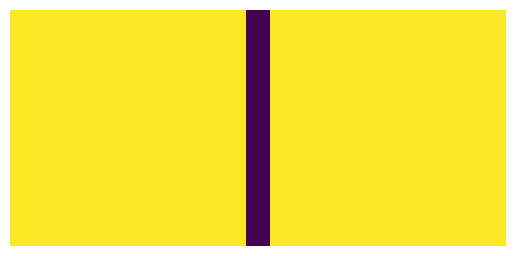

Python code for this plot:
#!/usr/bin/env python3
# -*- coding: utf-8 -*-

import matplotlib.pyplot as plt

size = 21
nb_iterations = size // 2 - 1
numero_jeu_regles = 1

# Initialisation de l'automate
def init_automate(n):
    liste = []
    for i in range(n):
        if i == n // 2:
            liste.append(0)
        else:
            liste.append(1)
    return liste

# INIT AFFICHAGE
grid = init_automate(size)
g = [] # 
g.append(grid) # Ajout de l'etat t=0 de l'automate

for j in range(nb_iterations) :
    
    
    g.append(grid) # Ajout de la mise à jour de l'automate

# AFFICHAGE
plt.imshow(g)
plt.axis("off")
plt.show()